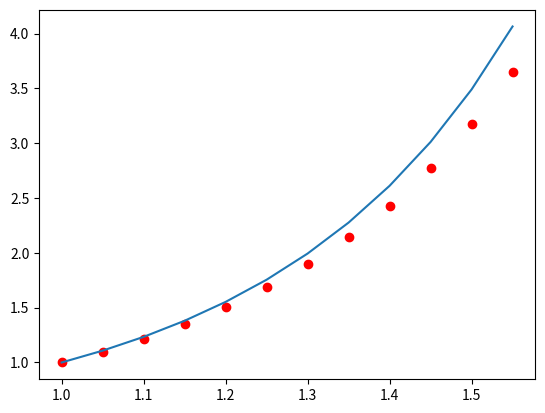

Generate this figure with matplotlib:
# Zill 8th Ed (Spanish) - Section. 2.6
# Problem 4, pp 77.
# Euler's Method for Initial Value Problem
# y' = 2*x*y,
# y(1) = 1, y(1.5)

import numpy as np 
import matplotlib.pyplot as plt

dx = 0.05
x0 = 1.0
y0 = 1.0
xf = 1.5
N = int((xf-x0)/dx)

x = np.zeros(N+2)
y = np.zeros(N+2)
s = np.zeros(N+2)
error = np.zeros(N+2)
error_relativo = np.zeros(N+2)

x[0] = x0
y[0] = y0
s[0] = y0

def f(x, y):
    return 2*x*y

def sol(x):
    return np.exp(x**2.0 - 1.0)

def Euler(x0, y0, dx, N):
    print('\n--------------------------SOLUTION-----------------------------\n')
    print('---------------------------------------------------------------')
    print(' x0 \t y0  \t Valor Real  Error Absoluto %Error Relativo')
    print('---------------------------------------------------------------')
    
    for n in range(N+1):
        print('%.4f \t %.4f \t %.4f \t %.4f \t %.4f \t'% (x[n],y[n],s[n], error[n], error_relativo[n]))
        print('---------------------------------------------------------------')
        x[n+1] = x[n] + dx
        y[n+1] = y[n] + dx*f(x[n],y[n])
        s[n+1] = sol(x[n+1])
        error[n+1] = s[n+1] - y[n+1]
        error_relativo[n+1] =100* error[n+1]/s[n+1]
        
# Call Function
Euler(x0, y0, dx, N)

# Graphic
plt.plot(x,y,'ro', x, s)
plt.show()
